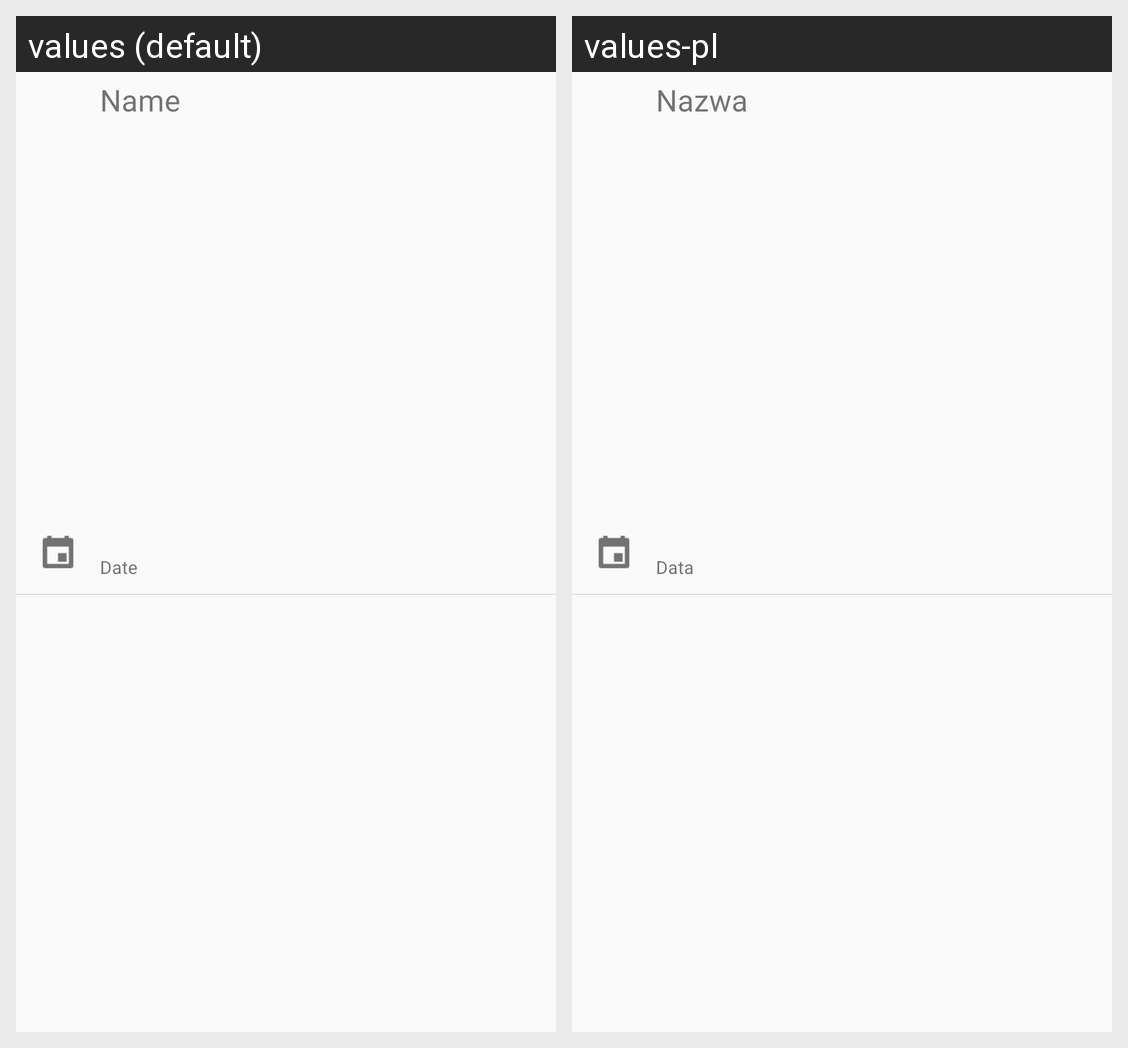

Locale-by-locale string values for the Android screen shown in this grid:
Android screen res/layout/card_view.xml rendered under 2 locales, left to right: values (default), values-pl. Device: Nexus 5 (rendered at 1080×1920; each locale shown at half size, 540×960, under a caption strip naming it); theme AppTheme.
Strings drawn on this screen, with the default value and each locale's value (text and hints the layout hard-codes, and strings that could not be matched under every locale, appear in the picture but are not listed):

name
  values: Name
  values-pl: Nazwa

date
  values: Date
  values-pl: Data
